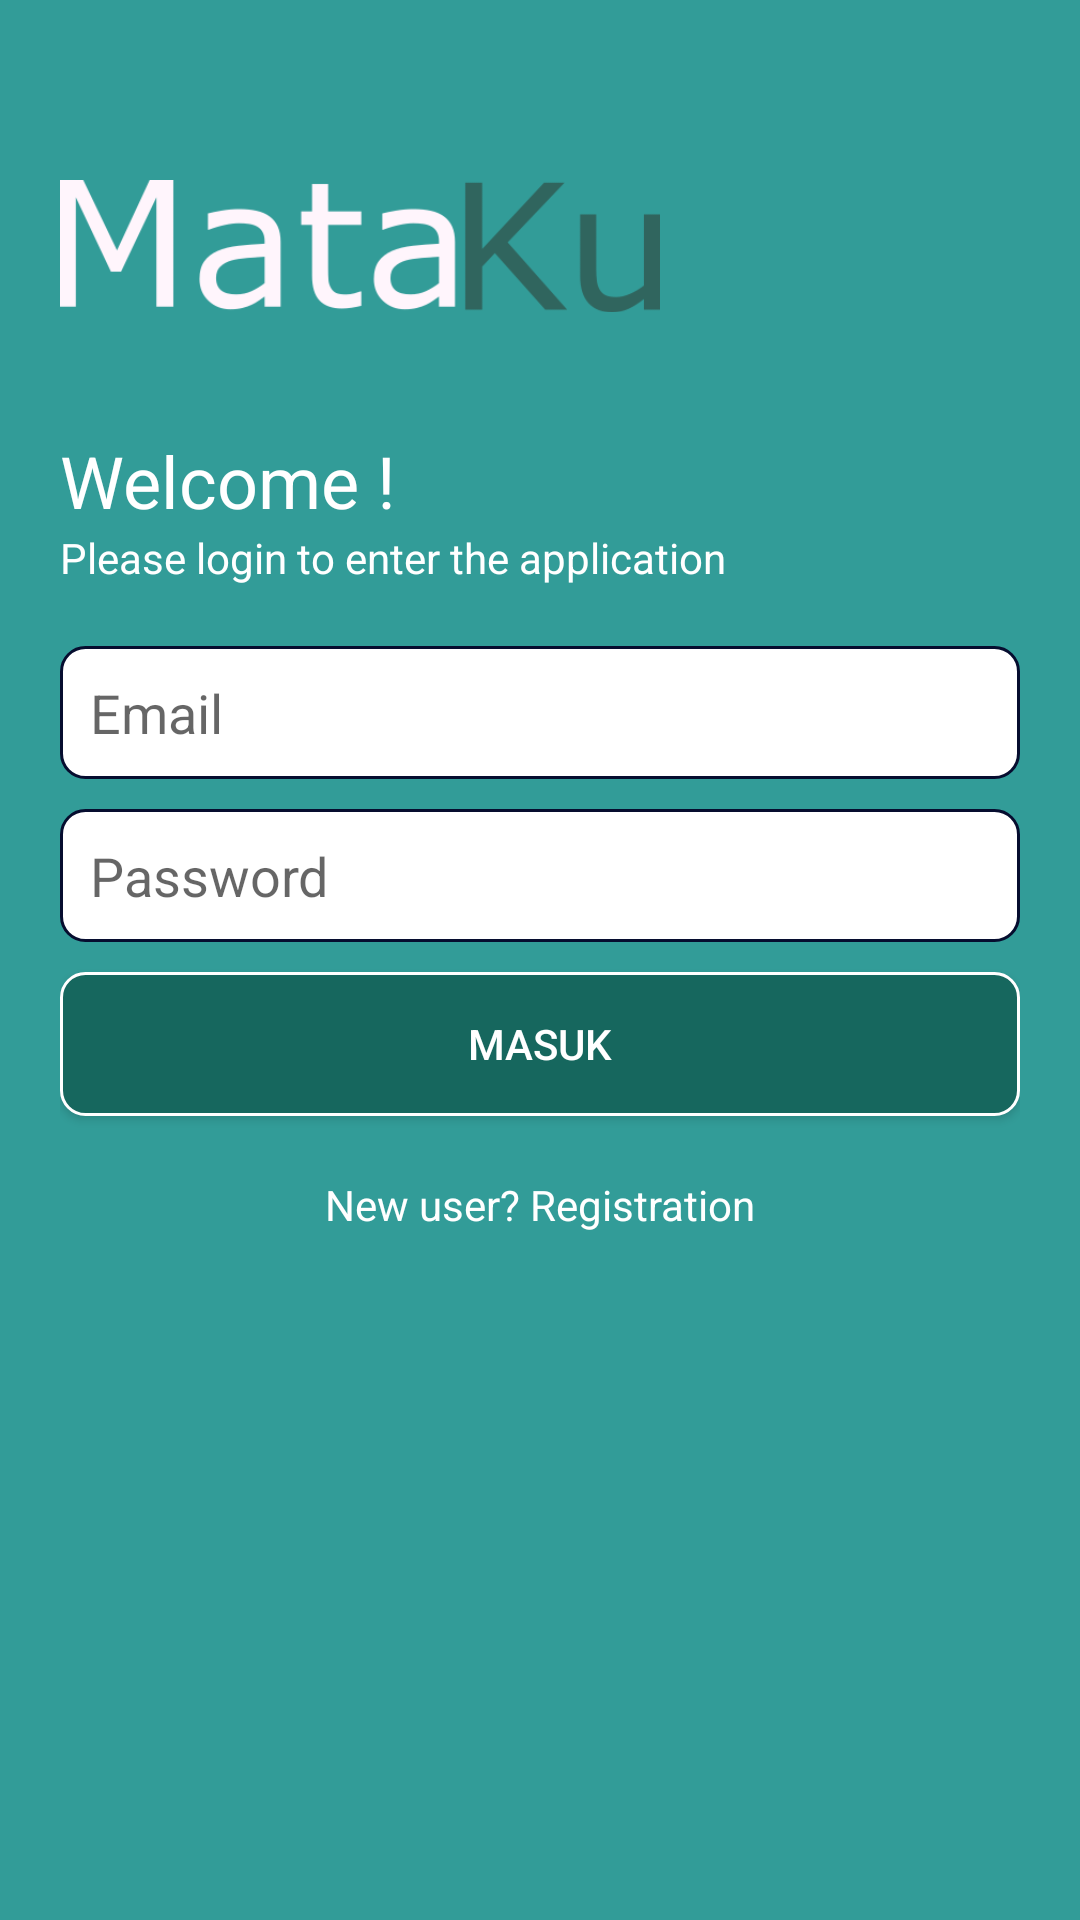

The Android layout XML behind this screen, and the referenced resources:
<!-- AndroidManifest.xml: application theme AppTheme -->
<!-- res/layout/activity_login.xml -->
<?xml version="1.0" encoding="utf-8"?>
<android.support.constraint.ConstraintLayout
        xmlns:android="http://schemas.android.com/apk/res/android"
        xmlns:tools="http://schemas.android.com/tools"
        xmlns:app="http://schemas.android.com/apk/res-auto"
        android:layout_width="match_parent"
        android:background="@color/colorPrimary"
        android:layout_height="match_parent"
        tools:context=".ui.login.LoginActivity">

    <ScrollView
            android:layout_width="match_parent"
            android:layout_height="match_parent">
        <LinearLayout
                android:orientation="vertical"
                android:layout_width="match_parent"
                android:padding="@dimen/size_20dp"
                android:layout_height="match_parent"
        >
            <ImageView
                    android:layout_width="@dimen/size_200dp"
                    android:layout_height="wrap_content" app:srcCompat="@drawable/logo" android:id="@+id/imageView2"/>
            <TextView
                    android:text="@string/selmat_datang"
                    android:textColor="@color/colorwhite"
                    android:layout_width="match_parent"
                    android:textSize="@dimen/text_24sp"
                    android:layout_height="wrap_content" android:id="@+id/textView2"/>
            <TextView
                    android:text="@string/silakan_login"
                    android:textColor="@color/colorwhite"
                    android:layout_width="match_parent"
                    android:layout_marginBottom="@dimen/size_20dp"
                    android:layout_height="wrap_content" android:id="@+id/textView3"/>
            <EditText
                    android:layout_width="match_parent"
                    android:layout_height="wrap_content"
                    android:inputType="textEmailAddress"
                    android:hint="@string/email"
                    android:padding="@dimen/size_10dp"
                    android:layout_marginBottom="@dimen/size_10dp"
                    android:background="@drawable/block_corner"
                    android:id="@+id/ui_email"/>
            <EditText
                    android:layout_marginBottom="@dimen/size_10dp"
                    android:layout_width="match_parent"
                    android:layout_height="wrap_content"
                    android:inputType="textPassword"
                    android:padding="@dimen/size_10dp"
                    android:hint="@string/password"
                    android:background="@drawable/block_corner"
                    android:id="@+id/ui_password"/>
            <Button
                    android:text="Masuk"
                    android:textColor="@color/colorwhite"
                    android:layout_width="match_parent"
                    android:layout_marginBottom="@dimen/size_20dp"
                    android:background="@drawable/block_corner_green_dark"
                    android:layout_height="wrap_content" android:id="@+id/ui_login"/>
            <TextView
                    android:text="@string/penguna_baru"
                    android:textColor="@color/colorwhite"
                    android:layout_width="match_parent"
                    android:textAlignment="center"
                    android:layout_height="wrap_content" android:id="@+id/ui_daftar"/>
        </LinearLayout>
    </ScrollView>
</android.support.constraint.ConstraintLayout>
<!-- resources referenced by this layout -->
<resources>
  <color name="colorPrimary">#329c98</color>
  <color name="colorwhite">#ffffff</color>
  <dimen name="size_10dp">10dp</dimen>
  <dimen name="size_200dp">200dp</dimen>
  <dimen name="size_20dp">20dp</dimen>
  <dimen name="text_24sp">24sp</dimen>
  <!-- drawable block_corner (drawable) -->
  <?xml version="1.0" encoding="UTF-8"?>
  <shape xmlns:android="http://schemas.android.com/apk/res/android">
      <solid android:color="@color/colorwhite"/>
  
      <stroke android:width="@dimen/size_1dp"
              android:color="@color/colorBlack" />
  
      <corners android:bottomRightRadius="@dimen/size_8dp"
               android:bottomLeftRadius="@dimen/size_8dp"
               android:topLeftRadius="@dimen/size_8dp"
               android:topRightRadius="@dimen/size_8dp" />
  </shape>
  <!-- drawable block_corner_green_dark (drawable) -->
  <?xml version="1.0" encoding="UTF-8"?>
  <shape xmlns:android="http://schemas.android.com/apk/res/android">
      <solid android:color="@color/colorPrimaryDark"/>
  
      <stroke android:width="@dimen/size_1dp"
              android:color="@color/colorwhite" />
  
      <corners android:bottomRightRadius="@dimen/size_8dp"
               android:bottomLeftRadius="@dimen/size_8dp"
               android:topLeftRadius="@dimen/size_8dp"
               android:topRightRadius="@dimen/size_8dp" />
  </shape>
  <!-- drawable logo: png bitmap (drawable, 12254 bytes) -->
  <string name="email">Email</string>
  <string name="password">Password</string>
  <string name="penguna_baru">New user? Registration</string>
  <string name="selmat_datang">Welcome !</string>
  <string name="silakan_login">Please login to enter the application</string>
  <style name="AppTheme" parent="Theme.AppCompat.Light.NoActionBar">
          
          <item name="colorPrimary">@color/colorPrimary</item>
          <item name="colorPrimaryDark">@color/colorPrimaryDark</item>
          <item name="colorAccent">@color/colorAccent</item>
      </style>
  <dimen name="size_1dp">1dp</dimen>
  <color name="colorBlack">#060d2f</color>
  <dimen name="size_8dp">8dp</dimen>
  <color name="colorPrimaryDark">#16675e</color>
  <color name="colorAccent">#59b8ba</color>
</resources>
